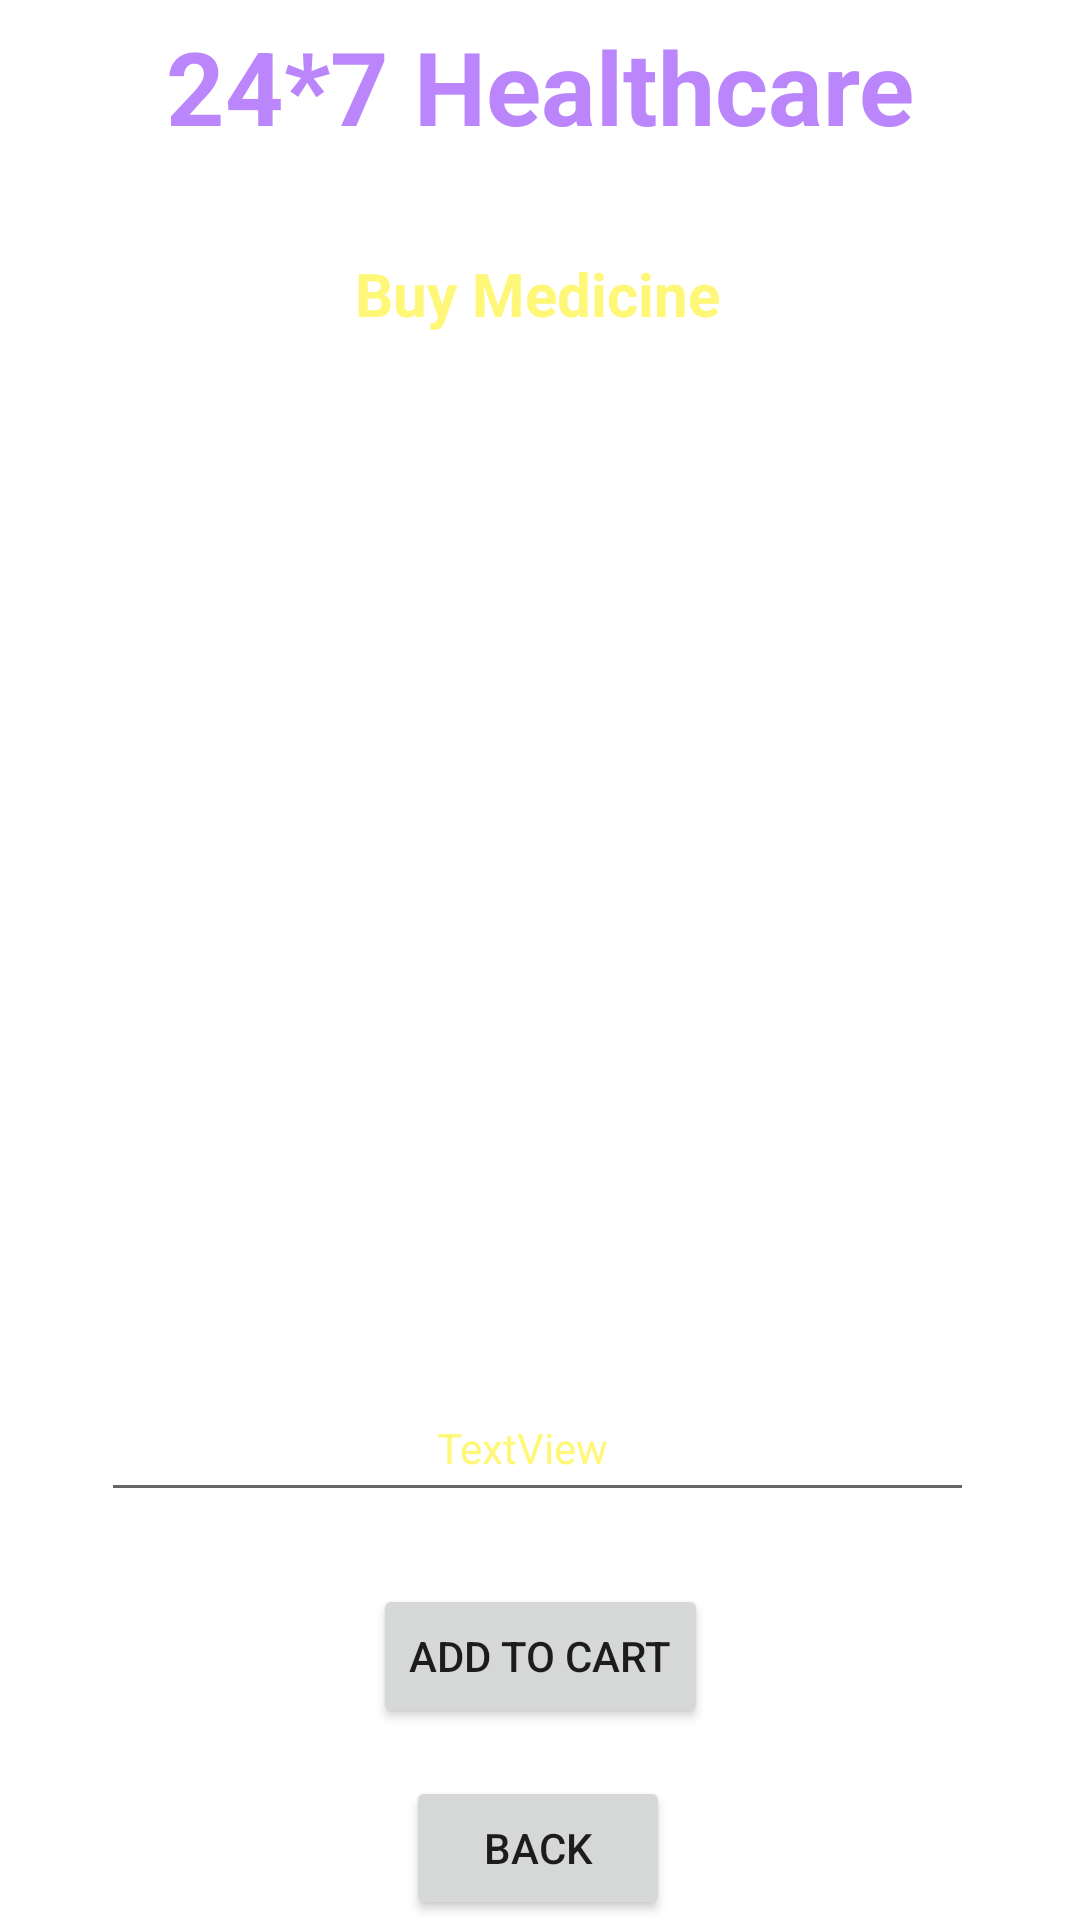

Write the Android layout XML for this screen, with the resource values it uses.
<!-- AndroidManifest.xml: application theme Theme.Amwell -->
<!-- res/layout/activity_buy_medicine_details.xml -->
<?xml version="1.0" encoding="utf-8"?>
<androidx.constraintlayout.widget.ConstraintLayout xmlns:android="http://schemas.android.com/apk/res/android"
    xmlns:app="http://schemas.android.com/apk/res-auto"
    xmlns:tools="http://schemas.android.com/tools"
    android:layout_width="match_parent"
    android:layout_height="match_parent"
    android:background="@drawable/back1"
    tools:context=".BuyMedicineDetailsActivity">

    <Button
        android:id="@+id/buttonBMCartCheckOut"
        android:layout_width="wrap_content"
        android:layout_height="wrap_content"
        android:text="BACK"
        app:layout_constraintBottom_toBottomOf="parent"
        app:layout_constraintEnd_toEndOf="parent"
        app:layout_constraintHorizontal_bias="0.498"
        app:layout_constraintStart_toStartOf="parent" />

    <TextView
        android:id="@+id/textViewBMDPackageName"
        android:layout_width="wrap_content"
        android:layout_height="wrap_content"
        android:text="Buy Medicine"
        android:textColor="@color/yellowLight"
        android:textSize="20sp"
        android:textStyle="bold"
        app:layout_constraintBottom_toBottomOf="parent"
        app:layout_constraintEnd_toEndOf="parent"
        app:layout_constraintHorizontal_bias="0.497"
        app:layout_constraintStart_toStartOf="parent"
        app:layout_constraintTop_toBottomOf="@+id/textViewDDName"
        app:layout_constraintVertical_bias="0.059" />

    <TextView
        android:id="@+id/textViewDDName"
        android:layout_width="wrap_content"
        android:layout_height="wrap_content"
        android:text="24*7 Healthcare"
        android:textColor="@color/purple_200"
        android:textSize="34sp"
        android:textStyle="bold"
        app:layout_constraintBottom_toBottomOf="parent"
        app:layout_constraintEnd_toEndOf="parent"
        app:layout_constraintStart_toStartOf="parent"
        app:layout_constraintTop_toTopOf="parent"
        app:layout_constraintVertical_bias="0.01" />

    <TextView
        android:id="@+id/textViewBMCartTitle"
        android:layout_width="wrap_content"
        android:layout_height="wrap_content"
        android:text="Deliver Location : Pune"
        android:textColor="@color/colorWhite"
        android:textSize="16sp"
        android:textStyle="bold"
        app:layout_constraintBottom_toBottomOf="parent"
        app:layout_constraintEnd_toEndOf="parent"
        app:layout_constraintHorizontal_bias="0.497"
        app:layout_constraintStart_toStartOf="parent"
        app:layout_constraintTop_toBottomOf="@+id/textViewDDName"
        app:layout_constraintVertical_bias="0.01" />

    <EditText
        android:id="@+id/listViewHA"
        android:layout_width="291dp"
        android:layout_height="371dp"
        android:layout_margin="10dp"
        android:layout_marginStart="16dp"
        android:layout_marginTop="16dp"
        android:layout_marginEnd="16dp"
        android:editable="false"
        android:ems="10"
        android:gravity="start|top"
        android:inputType="textMultiLine"
        android:padding="10dp"
        android:text="Hi \nHello"
        android:textColor="@color/colorWhite"
        app:layout_constraintBottom_toBottomOf="parent"
        app:layout_constraintEnd_toEndOf="parent"
        app:layout_constraintHorizontal_bias="0.482"
        app:layout_constraintStart_toStartOf="parent"
        app:layout_constraintTop_toBottomOf="@+id/textViewBMCartTitle"
        app:layout_constraintVertical_bias="0.261" />

    <Button
        android:id="@+id/buttonBMDAddToCart"
        android:layout_width="wrap_content"
        android:layout_height="wrap_content"
        android:layout_marginBottom="64dp"
        android:text="Add To Cart"
        app:layout_constraintBottom_toBottomOf="parent"
        app:layout_constraintEnd_toEndOf="parent"
        app:layout_constraintStart_toStartOf="parent" />

    <TextView
        android:id="@+id/textViewBMDTotalCost"
        android:layout_width="69dp"
        android:layout_height="0dp"
        android:layout_marginBottom="148dp"
        android:text="TextView"
        android:textColor="@color/yellowLight"
        app:layout_constraintBottom_toBottomOf="@+id/buttonBMCartCheckOut"
        app:layout_constraintEnd_toEndOf="parent"
        app:layout_constraintStart_toStartOf="parent" />



</androidx.constraintlayout.widget.ConstraintLayout>
<!-- resources referenced by this layout -->
<resources>
  <color name="colorWhite">#FFFFFFFF</color>
  <color name="purple_200">#FFBB86FC</color>
  <color name="yellowLight">#fff777</color>
  <style name="Theme.Amwell" parent="Theme.MaterialComponents.DayNight.NoActionBar">
          
          <item name="colorPrimary">@color/purple_500</item>
          <item name="colorPrimaryVariant">@color/purple_700</item>
          <item name="colorOnPrimary">@color/white</item>
          
          <item name="colorSecondary">@color/teal_200</item>
          <item name="colorSecondaryVariant">@color/teal_700</item>
          <item name="colorOnSecondary">@color/black</item>
          
          <item name="android:statusBarColor">?attr/colorPrimaryVariant</item>
          
      </style>
  <color name="purple_500">#FF6200EE</color>
  <color name="purple_700">#FF3700B3</color>
  <color name="white">#FFFFFFFF</color>
  <color name="teal_200">#FF03DAC5</color>
  <color name="teal_700">#FF018786</color>
  <color name="black">#FF000000</color>
</resources>
